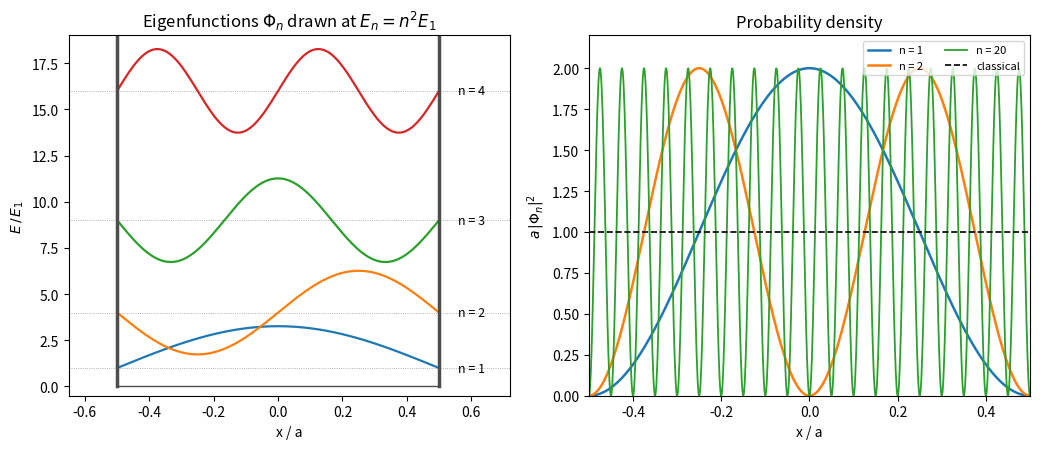

Here is the Python script that generated this plot:
"""Infinite square well: eigenfunctions at their energy levels, and large-n probability density."""

import numpy as np
import matplotlib.pyplot as plt

x = np.linspace(-0.5, 0.5, 1000)  # in units of the well width a


def phi(n, x):
    # normalized eigenfunctions on |x| < a/2 (a = 1)
    return np.sqrt(2) * (np.cos(n * np.pi * x) if n % 2 else np.sin(n * np.pi * x))


fig, (ax1, ax2) = plt.subplots(1, 2, figsize=(10.5, 4.6))

scale = 1.6
for n in range(1, 5):
    E = n**2
    ax1.axhline(E, color="0.6", lw=0.6, ls=":")
    ax1.plot(x, E + scale * phi(n, x), color=f"C{n - 1}", lw=1.6)
    ax1.text(0.56, E, f"n = {n}", va="center", fontsize=9)
for xw in [-0.5, 0.5]:
    ax1.plot([xw, xw], [0, 19], color="0.3", lw=2.5)
ax1.plot([-0.5, 0.5], [0, 0], color="0.3", lw=1)
ax1.set_xlim(-0.65, 0.72)
ax1.set_ylim(-0.5, 19)
ax1.set_xlabel("x / a")
ax1.set_ylabel(r"$E\,/\,E_1$")
ax1.set_title(r"Eigenfunctions $\Phi_n$ drawn at $E_n = n^2 E_1$")

for n, c in [(1, "C0"), (2, "C1"), (20, "C2")]:
    ax2.plot(x, phi(n, x) ** 2, color=c, lw=1.3 if n == 20 else 1.8, label=f"n = {n}")
ax2.plot(x, np.ones_like(x), "k--", lw=1.2, label="classical")
ax2.set_xlim(-0.5, 0.5)
ax2.set_ylim(0, 2.2)
ax2.set_xlabel("x / a")
ax2.set_ylabel(r"$a\,|\Phi_n|^2$")
ax2.set_title("Probability density")
ax2.legend(fontsize=8, loc="upper right", ncol=2)

fig.tight_layout()
